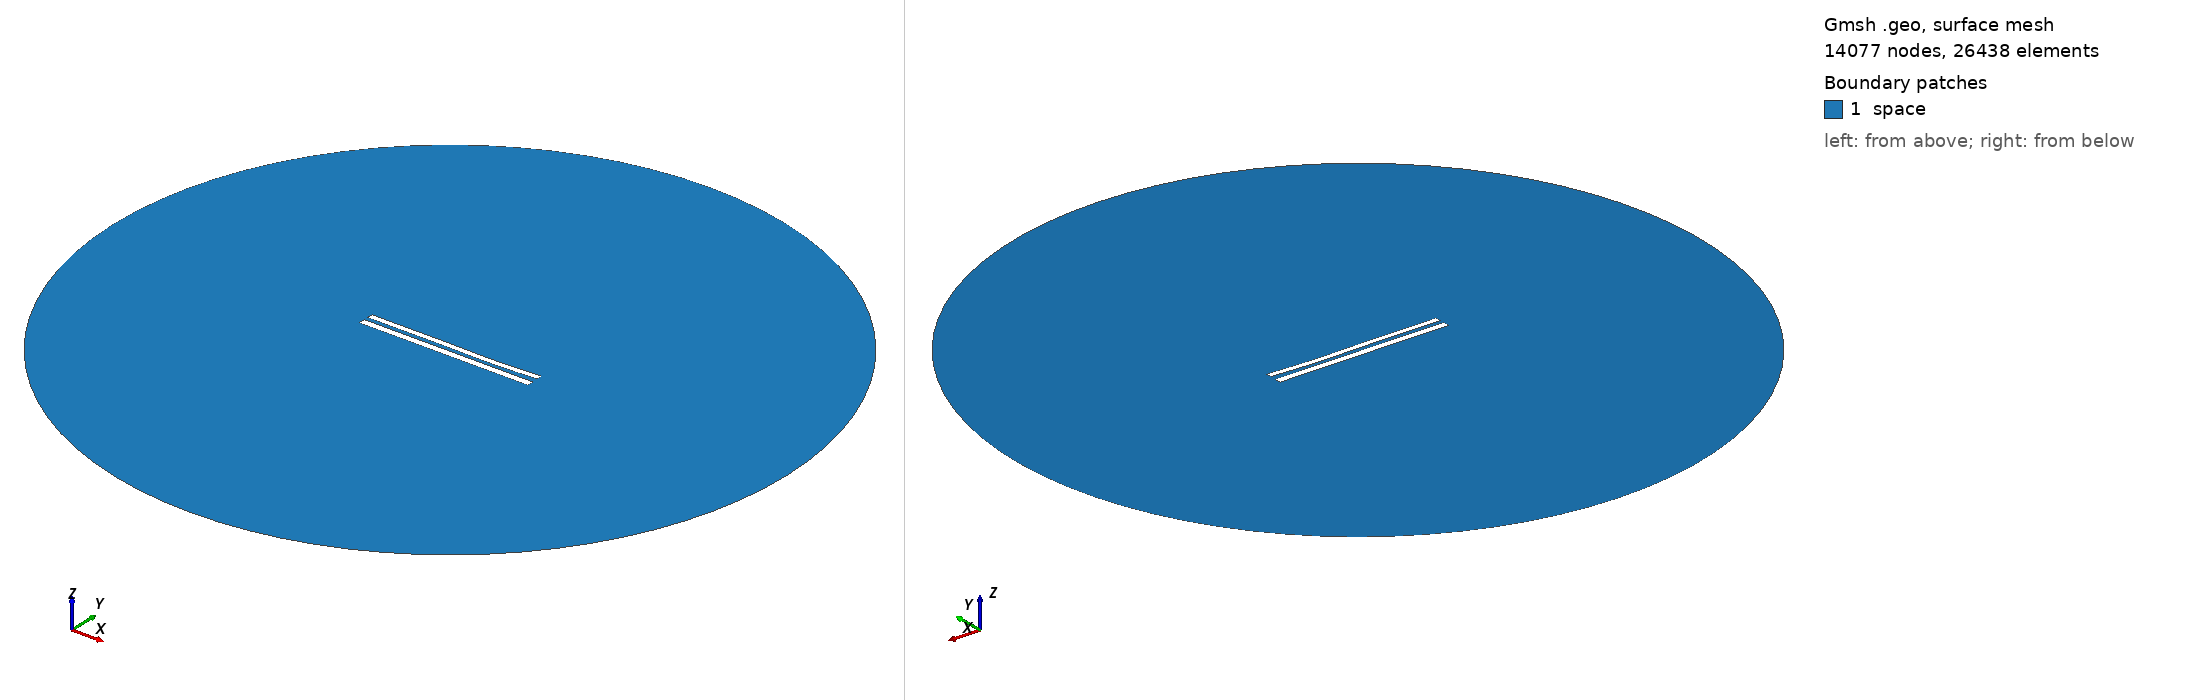

Gmsh geometry script, surface-meshed: 14077 nodes, 26438 surface elements. Boundary patches (legend numbers): 1 space. Left view from above one corner, right view from below the opposite corner. Legend entries are the model's physical surfaces. The drawing asked Gmsh for element sizes between 1% and 20% of the model's largest extent; the script's own settings can give other sizes.

=== 9147.geo (drawn) ===
//---------------------------------------
// Geometry kernel
//---------------------------------------

SetFactory("OpenCASCADE");



//---------------------------------------
// Parameters of the geometry
//---------------------------------------

// Overetch of the upper plate
overetch = 0.25;

// Distance between the plates
distance = 2.5;

// Discretization over the x axis (for the deformation)
nx = 50; 

// Length of the plate
L = 100 - overetch; 

// Number of modes
n = 4; 

// 1st mode coefficient
coeff(1) = 0.07499999999999998;
beta(1) = 0.596864 * 3.1415926535 / L;

// 2nd mode coefficient
coeff(2) = -0.15;
beta(2) = 1.49418 * 3.1415926535 / L;

// 3rd mode coefficient
coeff(3) = 0.15;
beta(3) = 2.50025 * 3.1415926535 / L;

// 4th mode coefficient
coeff(4) = -0.075;
beta(4) = 3.49999 * 3.1415926535 / L;



//---------------------------------------
// Upper plate (deformed rectangle)
//---------------------------------------

// Coordiantes of the upper plate
xmin = -50;
xmax = 50 - overetch;

// Height of the upper plate
yheight = 4 - 2 * overetch;

// Indexes of the points
UpperID[] = {};
LowerID[] = {};
LeftID[] = {};
RightID[] = {};

// Point index
p = 1;

// Horizontal edges
For i In {1:nx}
    x = xmin + (i-1)*(xmax - xmin)/(nx-1);

    y_bottom = distance / 2 + overetch;
    For j In {1:n}
        C = (Cosh(beta(j)*L) + Cos(beta(j)*L)) / (Sinh(beta(j)*L) + Sin(beta(j)*L));
        y_bottom  = y_bottom + coeff(j) * (Cosh(beta(j)*(x+50)) - Cos(beta(j)*(x+50)) - C * (Sinh(beta(j)*(x+50)) - Sin(beta(j)*(x+50))));
    EndFor

    y_top = y_bottom + yheight;

    Point(p) = {x, y_top, 0, 1.0};
    UpperID[i] = p;
    p = p + 1;

    Point(p) = {x, y_bottom, 0, 1.0};
    LowerID[i] = p;
    p = p + 1;
EndFor

// Create point lists
UpperPts[] = {}; LowerPts[] = {};
For i In {1:nx}
  UpperPts[] += {UpperID[i]};
  LowerPts[] += {LowerID[i]};
EndFor

// Build splines
Spline(1) = {UpperPts[]};
Spline(2) = {LowerPts[]};
Line(3) = {LowerPts[nx-1], UpperPts[nx-1]};
Line(4) = {LowerPts[0], UpperPts[0]};

// Build the plane surface
Curve Loop(1) = {2, 3, -1, -4};
Plane Surface(1) = {1};



//---------------------------------------
// Lower plate (rectangle)
//---------------------------------------

// Vertices
Point(1001) = {-50, -1, 0, 1.0};
Point(1002) = { 50, -1, 0, 1.0};
Point(1003) = { 50,  -5, 0, 1.0};
Point(1004) = {-50,  -5, 0, 1.0};

// Edges
Line(5) = {1001, 1002};
Line(6) = {1002, 1003};
Line(7) = {1003, 1004};
Line(8) = {1004, 1001};

// Plane surface
Line Loop(2) = {5, 6, 7, 8};
Plane Surface(2) = {2}; 



//---------------------------------------
// Outer (fictious) boundary
//---------------------------------------

// Points
Point(1005) = {0, 0, 0};       // Center
Point(1006) = {200, 0, 0};     // Start point
Point(1007) = {0, 200, 0};     // 90 degrees
Point(1008) = {-200, 0, 0};    // 180 degrees
Point(1009) = {0, -200, 0};    // 270 degrees

// Circle arcs (each needs start, center, end)
Circle(9) = {1006, 1005, 1007};
Circle(10) = {1007, 1005, 1008};
Circle(11) = {1008, 1005, 1009};
Circle(12) = {1009, 1005, 1006};

// Plane surface for the entire domain
Curve Loop(3) = {9, 10, 11, 12};
Surface(3) = {3};

// Subtract the plates from the whole domain to obtain the actual domain where we want to solve the equations
BooleanDifference{ Surface{3}; Delete; }{ Surface{1}; Surface{2}; Delete; }




//---------------------------------------
// Transfinite Lines/Curves
//---------------------------------------

// Set the number of points on the boundaries
r = 7;

// Plates
Transfinite Curve {1, 2} = 50*r Using Progression 1;
Transfinite Curve {3, 4} = 2*r Using Progression 1;
Transfinite Line {5, 7} = 50*r Using Progression 1;
Transfinite Line {6, 8} = 2*r Using Progression 1;

// Outer boundary
Transfinite Line {9, 10, 11, 12} = 20 Using Progression 1;



//---------------------------------------
// Physical groups
//---------------------------------------                

// Physical curves (boundaries)
Physical Line("force_segment", 10) = {2};
Physical Line("upper_plate", 11) = {1, 3, 4};
Physical Line("lower_plate", 12) = {5, 6, 7, 8};
Physical Line("boundary", 20) = {9, 10, 11, 12};

// Physical Surfaces
Physical Surface("space", 30) = {3};



//---------------------------------------
// 6. Generate the Mesh
//---------------------------------------

// 2D mesh generation
Mesh 2;
